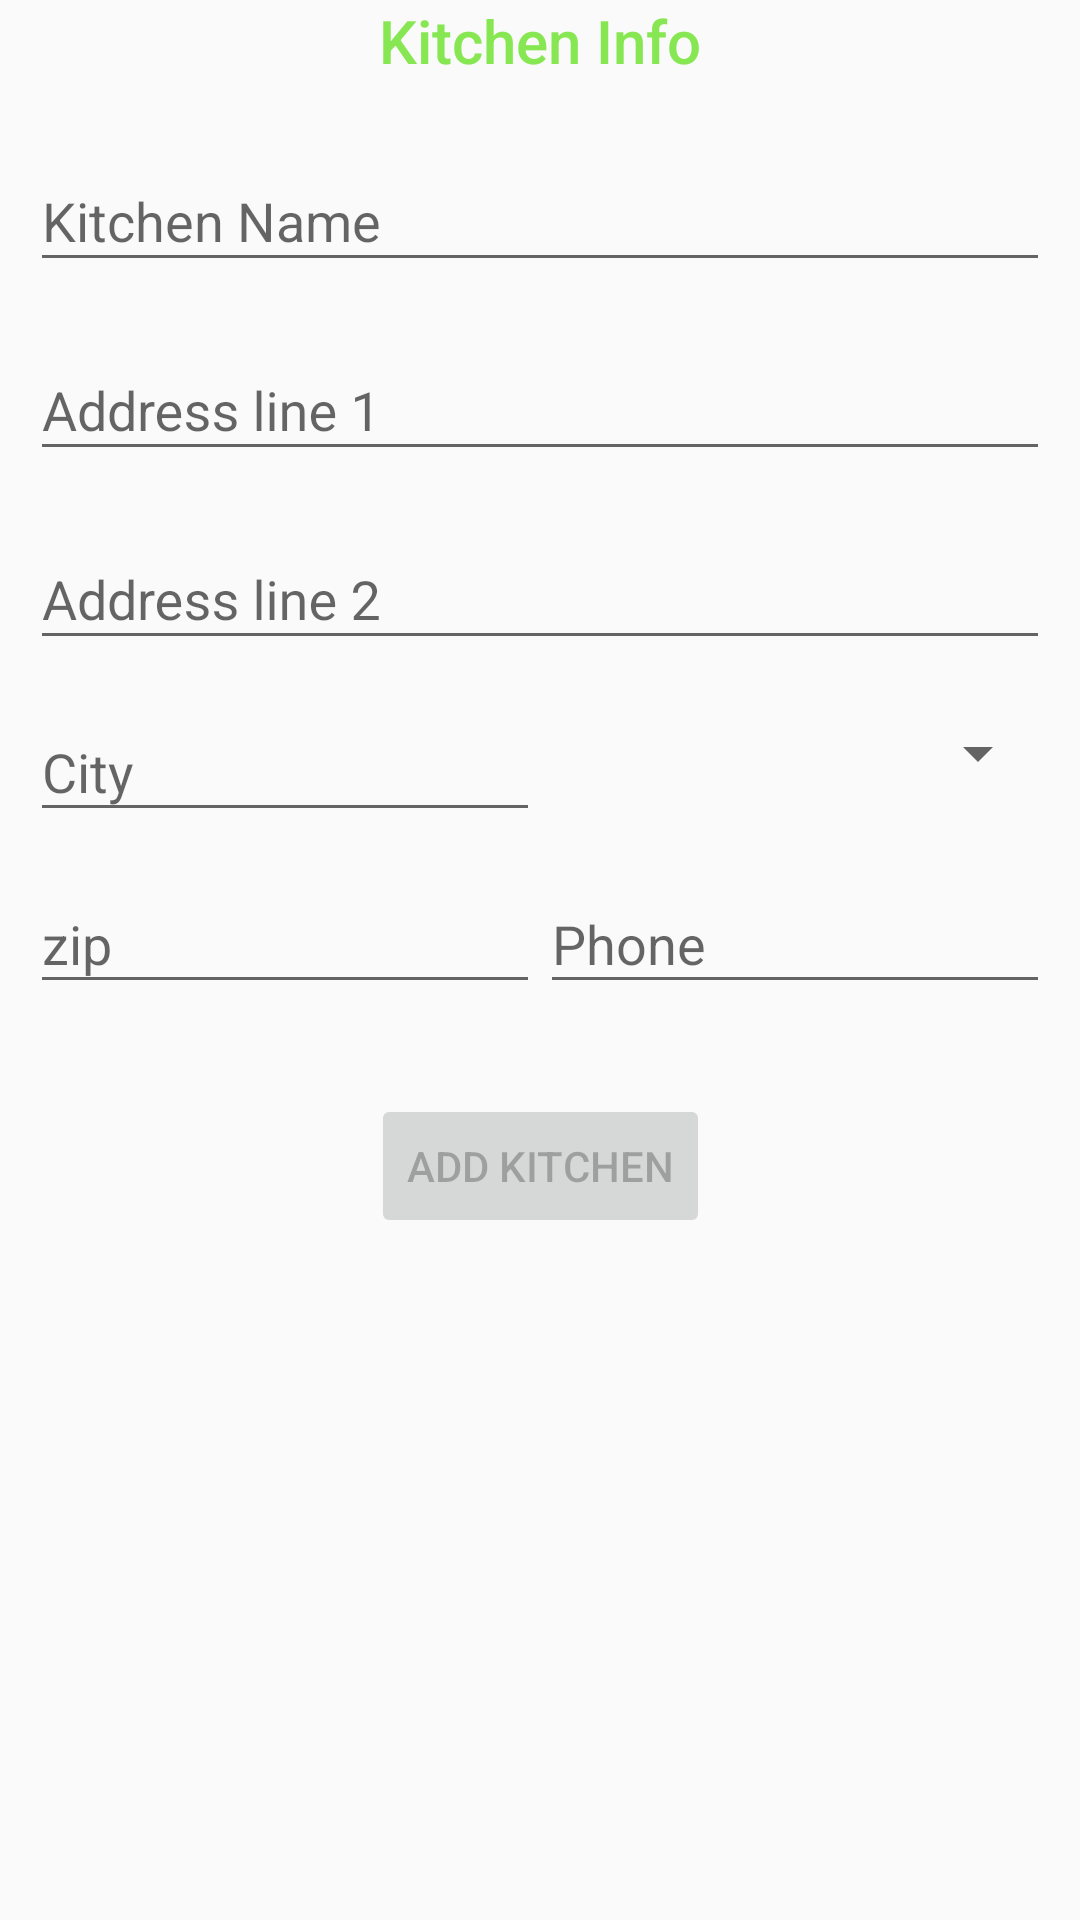

The Android layout XML behind this screen, and the referenced resources:
<!-- AndroidManifest.xml: application theme AppTheme -->
<!-- res/layout/add_kitchen_fragment.xml -->
<?xml version="1.0" encoding="utf-8"?>
<ScrollView xmlns:android="http://schemas.android.com/apk/res/android"
    xmlns:app="http://schemas.android.com/apk/res-auto"
    xmlns:tools="http://schemas.android.com/tools"
    tools:context=".ui.store_owner.StoreOwnerActivity"
    android:layout_width="match_parent"
    android:layout_height="match_parent">

    <androidx.constraintlayout.widget.ConstraintLayout
        android:id="@+id/add_kitchen_container"
        android:layout_width="match_parent"
        android:layout_height="wrap_content"
        android:paddingLeft="@dimen/activity_horizontal_margin"
        android:paddingTop="@dimen/activity_vertical_margin"
        android:paddingRight="@dimen/activity_horizontal_margin"
        android:paddingBottom="@dimen/activity_vertical_margin">

        <TextView
            android:layout_width="match_parent"
            android:layout_height="wrap_content"
            app:layout_constraintTop_toTopOf="parent"
            android:text="@string/add_kitchen_title"
            android:textAppearance="@style/TextAppearance.AppCompat.Title"
            android:textColor="@color/colorPrimary"
            android:gravity="center"/>

        <com.google.android.material.textfield.TextInputLayout
            android:id="@+id/add_kitchen_name_il"
            android:layout_width="match_parent"
            android:layout_height="53dp"
            android:layout_marginStart="10dp"
            android:layout_marginTop="41dp"
            android:layout_marginEnd="10dp"
            app:layout_constraintEnd_toEndOf="parent"
            app:layout_constraintStart_toStartOf="parent"
            app:layout_constraintTop_toTopOf="parent">

            <com.google.android.material.textfield.TextInputEditText
                android:id="@+id/add_kitchen_name_et"
                android:layout_width="match_parent"
                android:layout_height="match_parent"
                android:hint="@string/add_kitchen_name"
                android:inputType="text|textCapWords" />
        </com.google.android.material.textfield.TextInputLayout>

        <com.google.android.material.textfield.TextInputLayout
            android:id="@+id/add_kitchen_address1_il"
            android:layout_width="match_parent"
            android:layout_height="53dp"
            android:layout_marginStart="10dp"
            android:layout_marginTop="10dp"
            android:layout_marginEnd="10dp"
            app:layout_constraintEnd_toEndOf="parent"
            app:layout_constraintStart_toStartOf="parent"
            app:layout_constraintTop_toBottomOf="@+id/add_kitchen_name_il">

            <com.google.android.material.textfield.TextInputEditText
                android:id="@+id/add_kitchen_address1_et"
                android:layout_width="match_parent"
                android:layout_height="match_parent"
                android:hint="@string/address_line1"
                android:inputType="textPostalAddress|textCapWords" />
        </com.google.android.material.textfield.TextInputLayout>

        <com.google.android.material.textfield.TextInputLayout
            android:id="@+id/add_kitchen_address2_il"
            android:layout_width="match_parent"
            android:layout_height="53dp"
            android:layout_marginStart="10dp"
            android:layout_marginTop="10dp"
            android:layout_marginEnd="10dp"
            app:layout_constraintEnd_toEndOf="parent"
            app:layout_constraintStart_toStartOf="parent"
            app:layout_constraintTop_toBottomOf="@+id/add_kitchen_address1_il">

            <com.google.android.material.textfield.TextInputEditText
                android:id="@+id/add_kitchen_address2_et"
                android:layout_width="match_parent"
                android:layout_height="match_parent"
                android:hint="@string/address_line2"
                android:inputType="textPostalAddress|textCapWords" />
        </com.google.android.material.textfield.TextInputLayout>

        <LinearLayout
            android:id="@+id/add_kitchen_city_state_ll"
            android:layout_width="match_parent"
            android:layout_height="wrap_content"
            android:layout_marginStart="10dp"
            android:layout_marginTop="5dp"
            android:layout_marginEnd="10dp"
            app:layout_constraintEnd_toEndOf="parent"
            app:layout_constraintStart_toStartOf="parent"
            app:layout_constraintTop_toBottomOf="@+id/add_kitchen_address2_il">

            <com.google.android.material.textfield.TextInputLayout
                android:id="@+id/add_kitchen_city_il"
                android:layout_height="match_parent"
                android:layout_width="0dp"
                android:layout_weight="1">

                <com.google.android.material.textfield.TextInputEditText
                    android:id="@+id/add_kitchen_city_et"
                    android:layout_width="match_parent"
                    android:layout_height="match_parent"
                    android:hint="@string/city"
                    android:inputType="textPostalAddress|textCapWords" />
            </com.google.android.material.textfield.TextInputLayout>

            <Spinner
                android:id="@+id/add_kitchen_state_spinner"
                android:layout_width="0dp"
                android:layout_height="match_parent"
                android:layout_weight="1"
                android:spinnerMode="dropdown" />

        </LinearLayout>

        <LinearLayout
            android:id="@+id/add_kitchen_zip_phone"
            android:layout_width="match_parent"
            android:layout_height="wrap_content"
            android:layout_marginStart="10dp"
            android:layout_marginTop="5dp"
            android:layout_marginEnd="10dp"
            app:layout_constraintEnd_toEndOf="parent"
            app:layout_constraintStart_toStartOf="parent"
            app:layout_constraintTop_toBottomOf="@+id/add_kitchen_city_state_ll">

            <com.google.android.material.textfield.TextInputLayout
                android:id="@+id/add_kitchen_zip_il"
                android:layout_height="match_parent"
                android:layout_width="0dp"
                android:layout_weight="1">

                <com.google.android.material.textfield.TextInputEditText
                    android:id="@+id/add_kitchen_zip_et"
                    android:layout_width="match_parent"
                    android:layout_height="match_parent"
                    android:hint="@string/zip"
                    android:inputType="number" />
            </com.google.android.material.textfield.TextInputLayout>

            <com.google.android.material.textfield.TextInputLayout
                android:id="@+id/add_kitchen_phone_il"
                android:layout_height="match_parent"
                android:layout_width="0dp"
                android:layout_weight="1">

                <com.google.android.material.textfield.TextInputEditText
                    android:id="@+id/add_kitchen_phone_et"
                    android:layout_width="match_parent"
                    android:layout_height="match_parent"
                    android:hint="@string/phone"
                    android:inputType="phone" />
            </com.google.android.material.textfield.TextInputLayout>

        </LinearLayout>

        <Button
            android:id="@+id/add_kitchen_bt"
            android:layout_width="wrap_content"
            android:layout_height="wrap_content"
            android:layout_gravity="start"
            android:layout_marginTop="30dp"
            android:enabled="false"
            android:text="@string/add_kitchen_button"
            app:layout_constraintEnd_toEndOf="parent"
            app:layout_constraintStart_toStartOf="parent"
            app:layout_constraintTop_toBottomOf="@+id/add_kitchen_zip_phone" />

        <ProgressBar
            android:id="@+id/add_kitchen_progress_bar"
            android:layout_width="wrap_content"
            android:layout_height="wrap_content"
            android:layout_gravity="center"
            android:layout_marginStart="32dp"
            android:layout_marginTop="64dp"
            android:layout_marginEnd="32dp"
            android:layout_marginBottom="64dp"
            android:visibility="gone"
            app:layout_constraintBottom_toBottomOf="parent"
            app:layout_constraintEnd_toEndOf="@+id/add_kitchen_address1_il"
            app:layout_constraintStart_toStartOf="@+id/add_kitchen_address1_il"
            app:layout_constraintTop_toTopOf="parent"
            app:layout_constraintVertical_bias="0.3" />

    </androidx.constraintlayout.widget.ConstraintLayout>
</ScrollView>
<!-- resources referenced by this layout -->
<resources>
  <color name="colorPrimary">#87E752</color>0072BB
  <string name="add_kitchen_button">Add Kitchen</string>
  <string name="add_kitchen_name">Kitchen Name</string>
  <string name="add_kitchen_title">Kitchen Info</string>
  <string name="address_line1">Address line 1</string>
  <string name="address_line2">Address line 2</string>
  <string name="city">City</string>
  <string name="phone">Phone</string>
  <string name="zip">zip</string>
  <style name="AppTheme" parent="Theme.AppCompat.Light.DarkActionBar">
          
          <item name="colorPrimary">@color/colorPrimary</item>
          <item name="colorPrimaryDark">@color/colorPrimaryDark</item>
          <item name="colorAccent">@color/colorAccent</item>
          <item name="statusBarBackground">@android:color/white</item>
      </style>
  <color name="colorPrimaryDark">#001700</color>
  <color name="colorAccent">#1C1C1C</color>
</resources>
